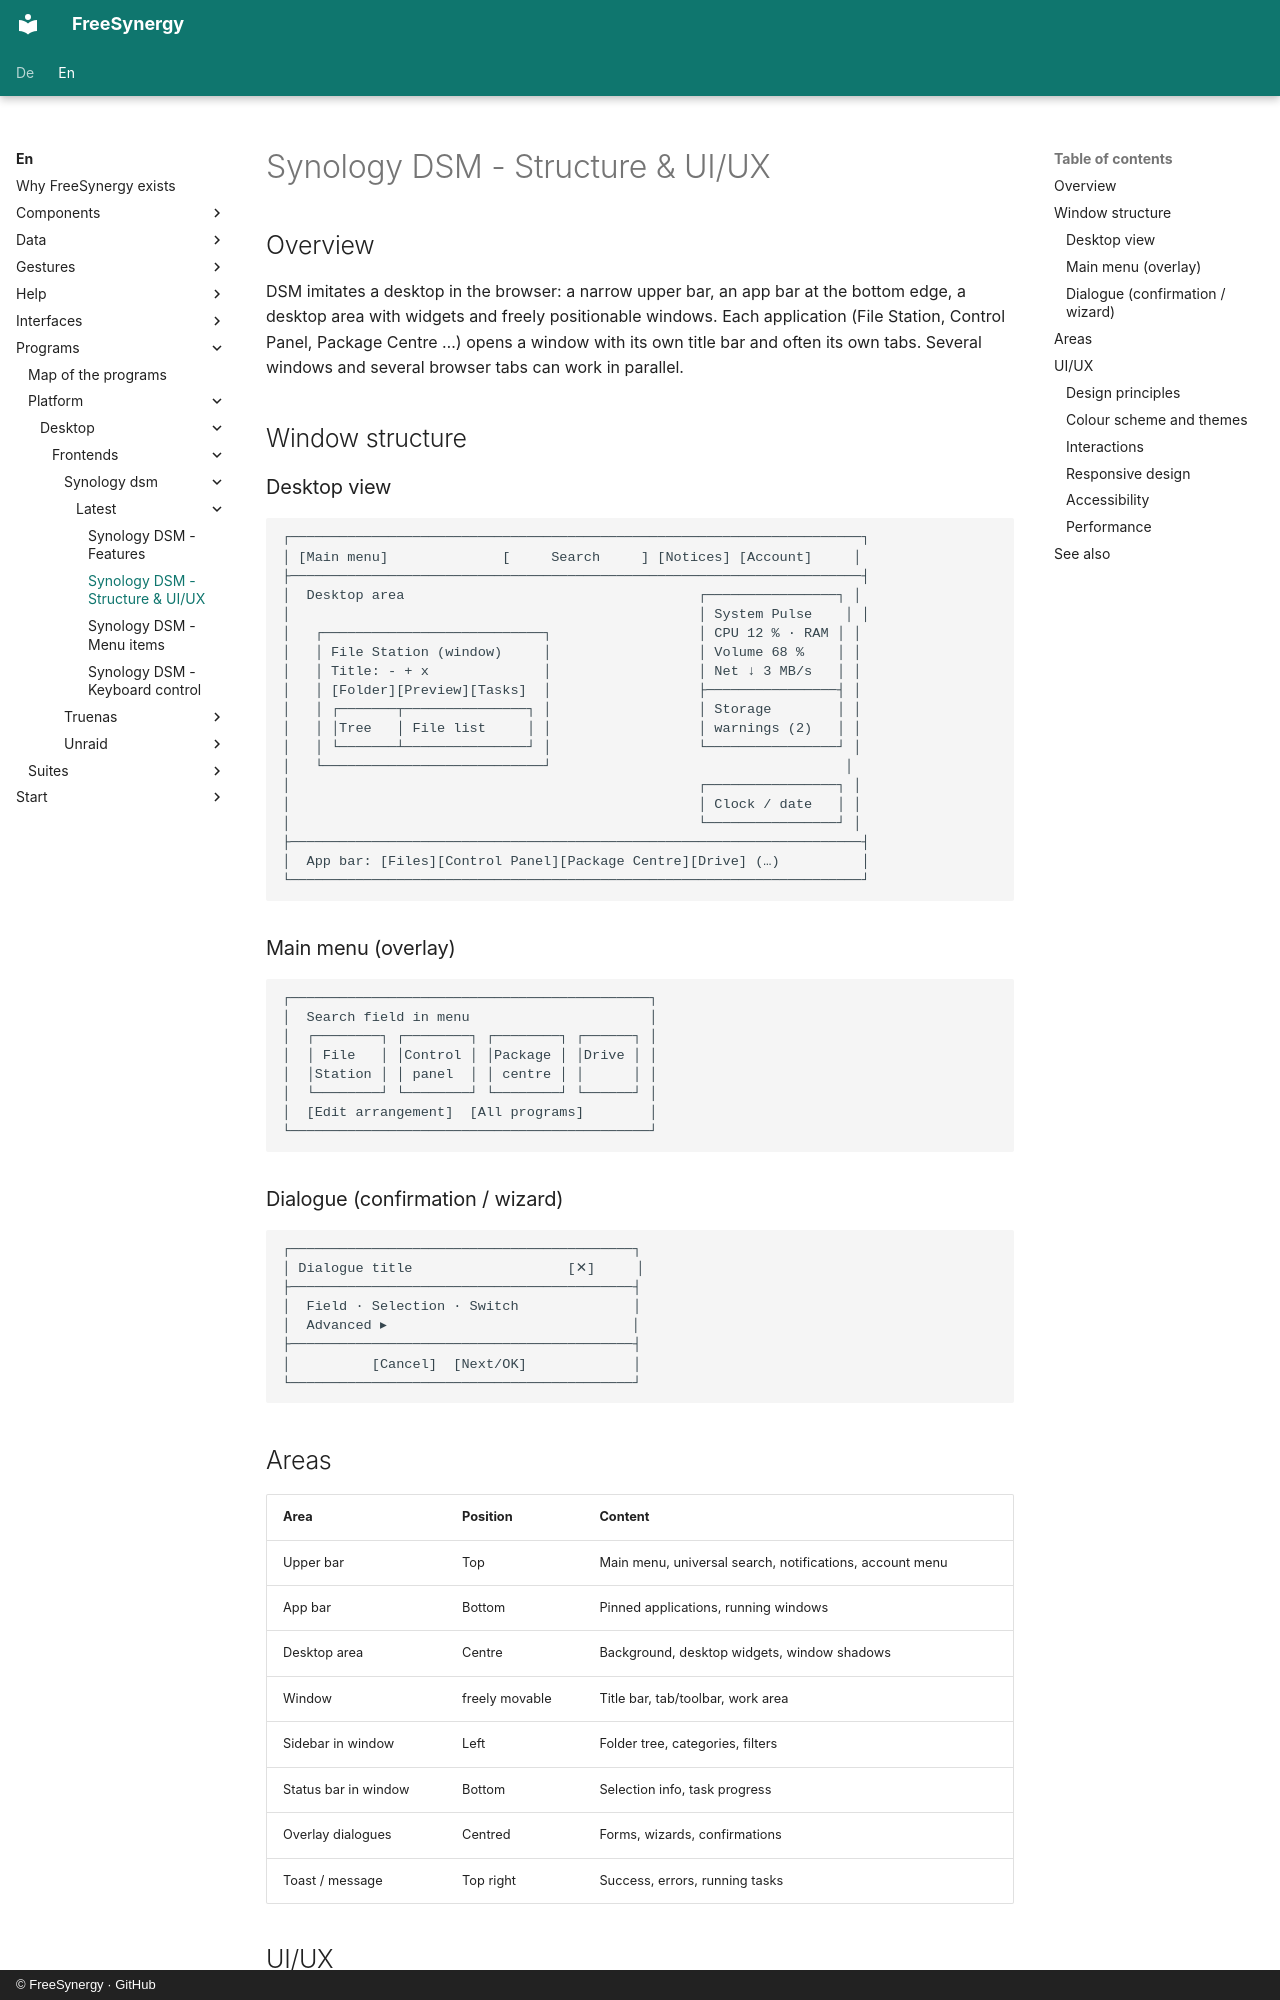

repository: FreeSynergy/fs-documentation · page: en/programs/platform/desktop/frontends/synology-dsm/latest/layout/index.html · generator: mkdocs · copyright: © FreeSynergy · GitHub

# Synology DSM - Structure & UI/UX

## Overview

DSM imitates a desktop in the browser: a narrow upper bar, an app bar at the bottom edge, a desktop area with widgets and freely positionable windows. Each application (File Station, Control Panel, Package Centre …) opens a window with its own title bar and often its own tabs. Several windows and several browser tabs can work in parallel.

## Window structure

### Desktop view

```
┌──────────────────────────────────────────────────────────────────────┐
│ [Main menu]              [     Search     ] [Notices] [Account]     │
├──────────────────────────────────────────────────────────────────────┤
│  Desktop area                                    ┌────────────────┐ │
│                                                  │ System Pulse    │ │
│   ┌───────────────────────────┐                  │ CPU 12 % · RAM │ │
│   │ File Station (window)     │                  │ Volume 68 %    │ │
│   │ Title: - + x              │                  │ Net ↓ 3 MB/s   │ │
│   │ [Folder][Preview][Tasks]  │                  ├────────────────┤ │
│   │ ┌───────┬───────────────┐ │                  │ Storage        │ │
│   │ │Tree   │ File list     │ │                  │ warnings (2)   │ │
│   │ └───────┴───────────────┘ │                  └────────────────┘ │
│   └───────────────────────────┘                                    │
│                                                  ┌────────────────┐ │
│                                                  │ Clock / date   │ │
│                                                  └────────────────┘ │
├──────────────────────────────────────────────────────────────────────┤
│  App bar: [Files][Control Panel][Package Centre][Drive] (…)          │
└──────────────────────────────────────────────────────────────────────┘
```

### Main menu (overlay)

```
┌────────────────────────────────────────────┐
│  Search field in menu                      │
│  ┌────────┐ ┌────────┐ ┌────────┐ ┌──────┐ │
│  │ File   │ │Control │ │Package │ │Drive │ │
│  │Station │ │ panel  │ │ centre │ │      │ │
│  └────────┘ └────────┘ └────────┘ └──────┘ │
│  [Edit arrangement]  [All programs]        │
└────────────────────────────────────────────┘
```

### Dialogue (confirmation / wizard)

```
┌──────────────────────────────────────────┐
│ Dialogue title                   [✕]     │
├──────────────────────────────────────────┤
│  Field · Selection · Switch              │
│  Advanced ▸                              │
├──────────────────────────────────────────┤
│          [Cancel]  [Next/OK]             │
└──────────────────────────────────────────┘
```

## Areas

| Area | Position | Content |
|---------|----------|--------|
| Upper bar | Top | Main menu, universal search, notifications, account menu |
| App bar | Bottom | Pinned applications, running windows |
| Desktop area | Centre | Background, desktop widgets, window shadows |
| Window | freely movable | Title bar, tab/toolbar, work area |
| Sidebar in window | Left | Folder tree, categories, filters |
| Status bar in window | Bottom | Selection info, task progress |
| Overlay dialogues | Centred | Forms, wizards, confirmations |
| Toast / message | Top right | Success, errors, running tasks |

## UI/UX
